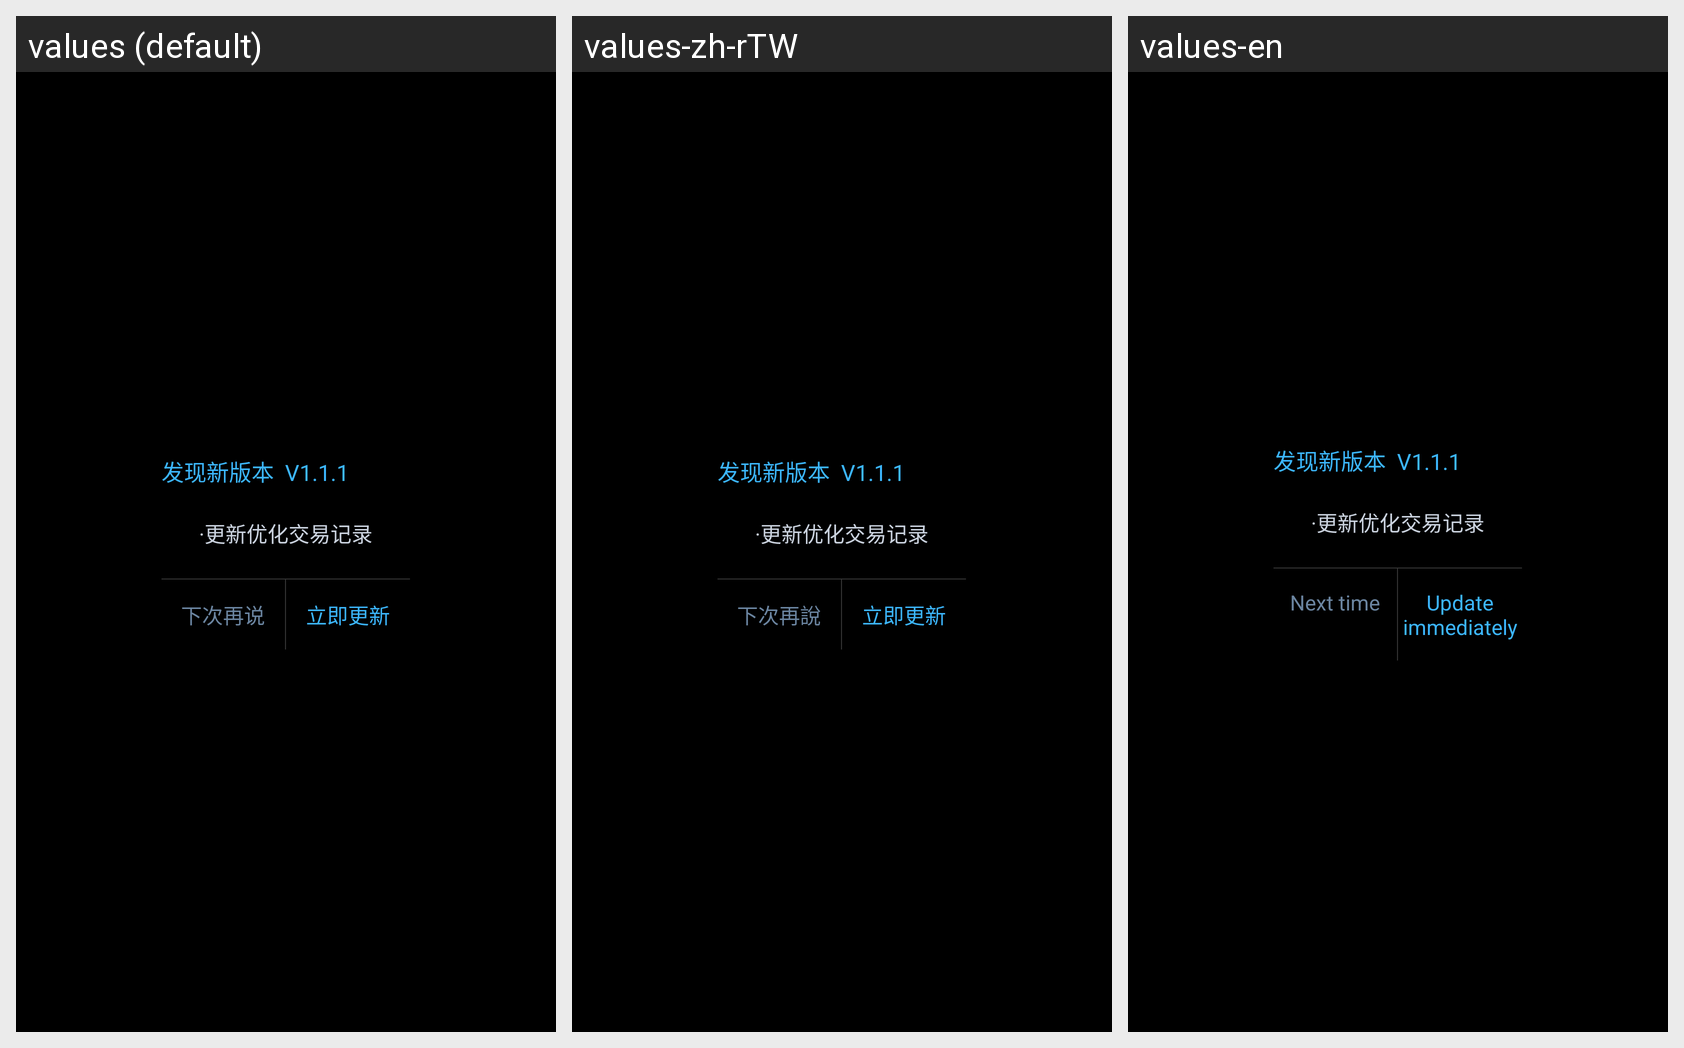

Locale-by-locale string values for the Android screen shown in this grid:
Android screen res/layout/dialog_update.xml rendered under 3 locales, left to right: values (default), values-zh-rTW, values-en. Device: Nexus 5 (rendered at 1080×1920; each locale shown at half size, 540×960, under a caption strip naming it); theme AppTheme.
Strings drawn on this screen, with the default value and each locale's value (text and hints the layout hard-codes, and strings that could not be matched under every locale, appear in the picture but are not listed):

nextTime
  values: 下次再说
  values-zh-rTW: 下次再說
  values-en: Next time

updateNow
  values: 立即更新
  values-zh-rTW: 立即更新
  values-en: Update immediately
